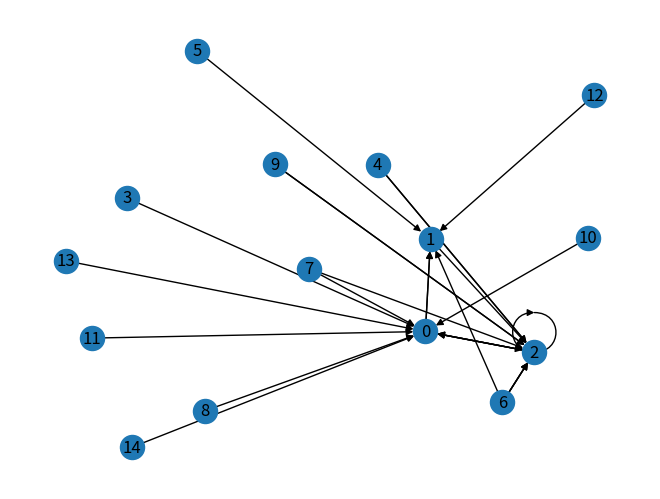

Write Python code to recreate this figure.
import matplotlib.pyplot as plt
import networkx as nx
import numpy as np
#生成400节点scale_free图，输出gexf
G = nx.scale_free_graph(15)
#H = nx.Graph(G)
#nx.write_gexf(H,'un-scale-free.gexf')
A=np.array(nx.adjacency_matrix(G).todense())#生成图的邻接矩阵
pos=nx.spring_layout(G) 
nx.draw(G,pos,with_labels=True)
plt.show()
print('a')
print(A)
